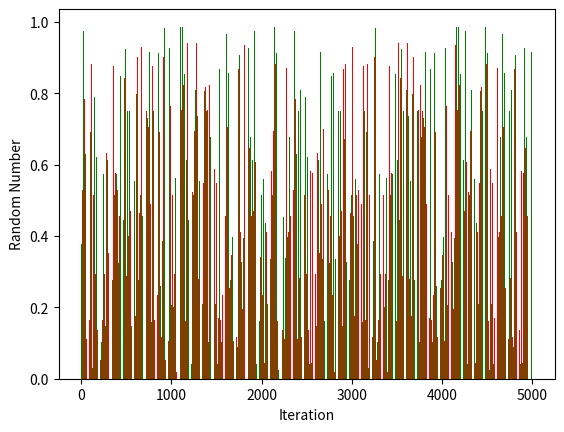

This chart was generated by the following Python code:
# -*- coding: utf-8 -*-
"""simuas6t2.ipynb

Automatically generated by Colaboratory.

Original file is located at
    https://colab.research.google.com/drive/1ya6AOb2pu_k2HwM9lrQIYfSamJbwFHn3
"""

import math
import random
import matplotlib.pyplot as plt

lst = [100,1000,5000] 
  
for m in lst:
  z1=[12, 6]
  z2=[3, 5]
  z3=[2, 7]
  u=[.13578431373]
  x=[]
  for i in range(2,m+1):
    new_z1= (13*z1[i-1]+11*z1[i-2]+3)%16
    z1.append(new_z1)
    u1=new_z1/16

    new_z2=(12*(z2[i-1]**2)+13*z2[i-2])%17
    z2.append(new_z2)
    u2=new_z2/17

    new_z3= (z3[i-1]**3 +z3[i-2]**2)%15
    z3.append(new_z3)
    u3=new_z3/15

    new_u=(u1+u2+u3)%1
    u.append(new_u)
  for i in range(m):
    x.append(i) 
  plt.bar(x, u, color = ['red', 'green'])
  plt.xlabel("Iteration") 
  plt.ylabel("Random Number") 
  plt.show()

print(u)